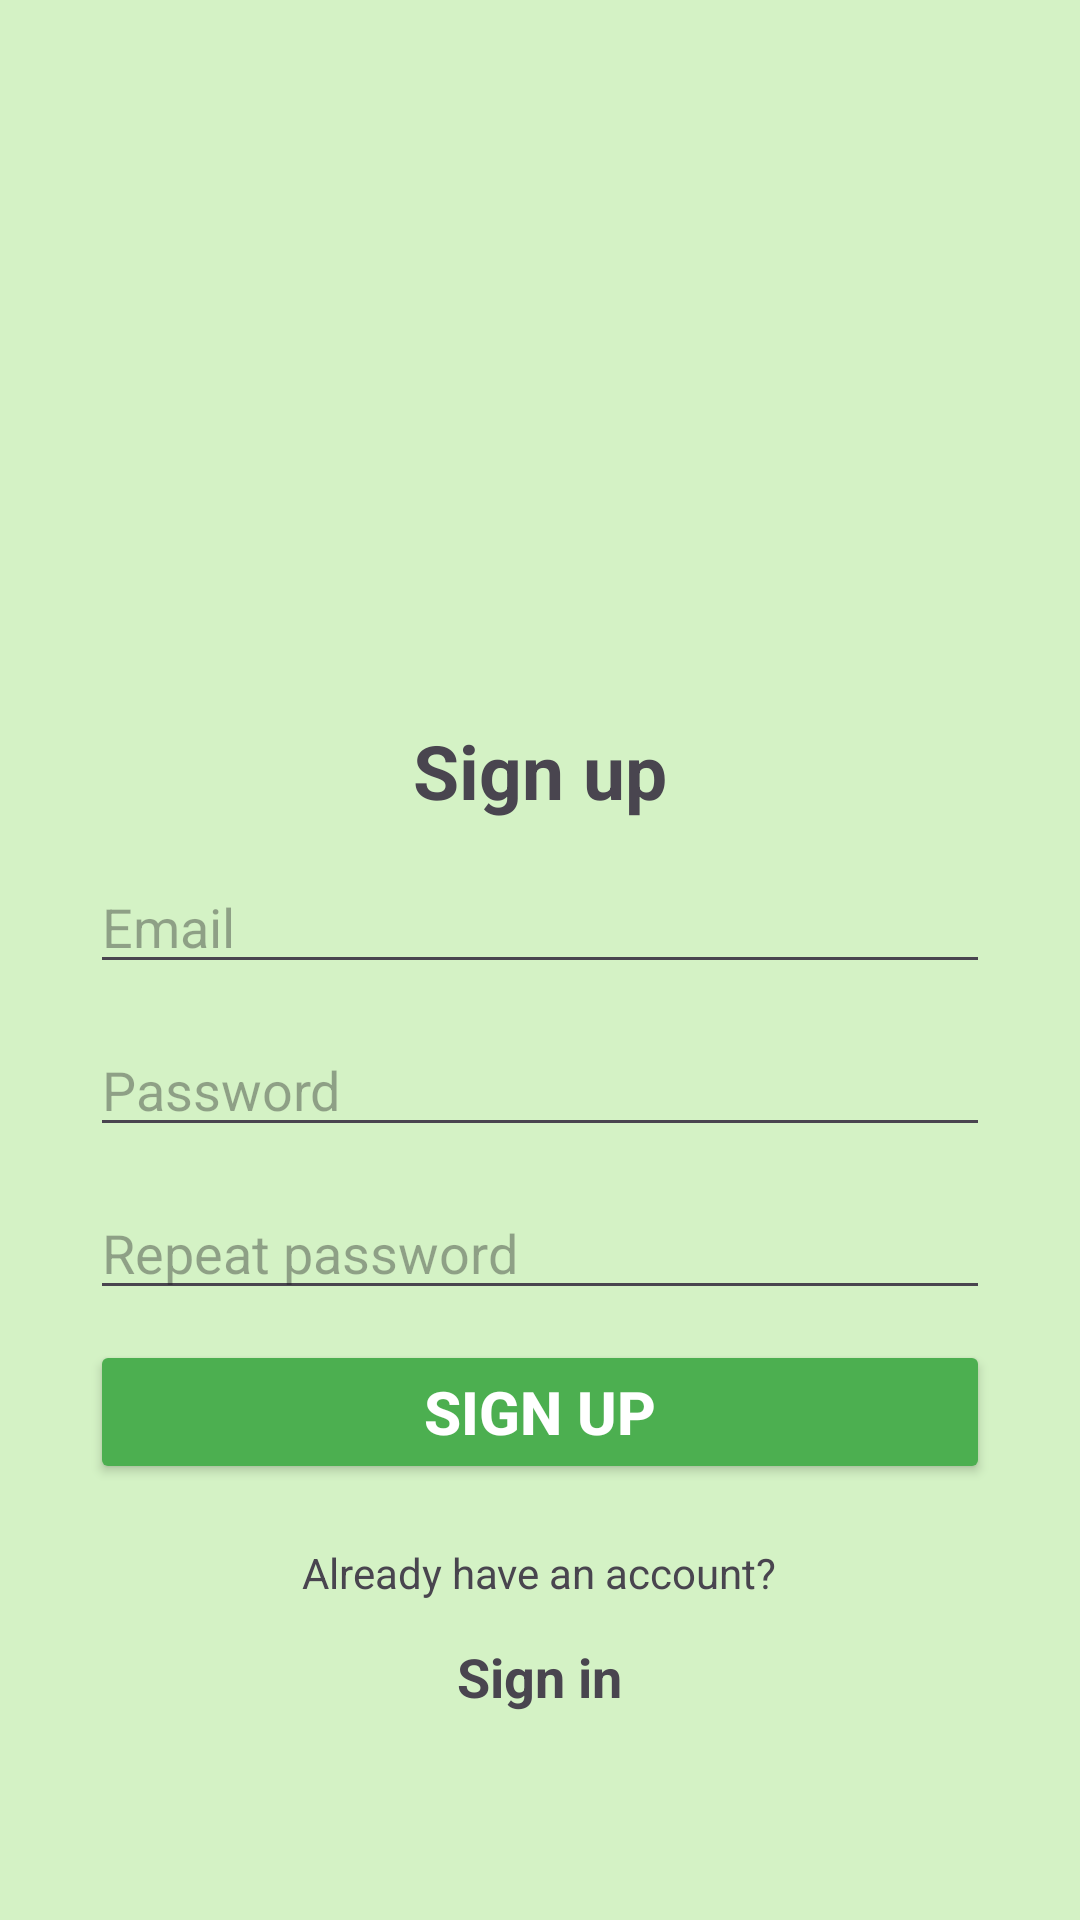

Here is an Android app screen rendered from its layout file. Give the layout XML and the strings, colors and styles it references.
<!-- AndroidManifest.xml: application theme Theme.FilmsCollection -->
<!-- res/layout/sign_up_activity.xml -->
<?xml version="1.0" encoding="utf-8"?>
<LinearLayout xmlns:android="http://schemas.android.com/apk/res/android"
    xmlns:app="http://schemas.android.com/apk/res-auto"
    xmlns:tools="http://schemas.android.com/tools"
    android:id="@+id/main"
    android:layout_width="match_parent"
    android:layout_height="match_parent"
    android:orientation="vertical"
    android:background="@color/background"
    tools:context=".activities.SignUpActivity">

    <TextView
        android:id="@+id/textView2"
        android:layout_width="wrap_content"
        android:layout_height="wrap_content"
        android:layout_marginTop="240dp"
        android:text="@string/sign_up"
        android:layout_gravity="center"
        android:textSize="25sp"
        tools:ignore="MissingConstraints"
        tools:layout_editor_absoluteY="38dp"
        android:textStyle="bold"/>

    <EditText
        android:id="@+id/emailEdit"
        android:layout_width="300dp"
        android:layout_gravity="center"
        android:layout_height="wrap_content"
        android:ems="10"
        android:inputType="textEmailAddress"
        android:layout_marginTop="13dp"
        android:hint="@string/email" />

    <EditText
        android:id="@+id/passwordEdit"
        android:layout_width="300dp"
        android:layout_gravity="center"
        android:layout_height="wrap_content"
        android:ems="10"
        android:inputType="textPassword"
        android:layout_marginTop="13dp"
        android:hint="@string/password" />

    <EditText
        android:id="@+id/retypePasswordEdit"
        android:layout_width="300dp"
        android:layout_gravity="center"
        android:layout_height="wrap_content"
        android:ems="10"
        android:layout_marginTop="13dp"
        android:inputType="textPassword"
        android:hint="@string/repeat_password" />

    <Button
        android:id="@+id/registerButton"
        android:layout_width="300dp"
        android:layout_gravity="center"
        android:layout_height="wrap_content"
        android:layout_marginTop="10dp"
        android:text="@string/sign_up"
        android:textStyle="bold"
        android:textColor="#ffffff"
        android:textSize="20sp"
        android:backgroundTint="@color/button"/>

    <TextView
        android:id="@+id/textView4"
        android:layout_width="wrap_content"
        android:layout_height="wrap_content"
        android:text="@string/already_have_an_account"
        android:layout_marginTop="20dp"
        android:layout_gravity="center"/>

    <TextView
        android:id="@+id/linkToSignIn"
        android:layout_width="wrap_content"
        android:layout_height="wrap_content"
        android:text="@string/sign_in"
        android:layout_marginTop="13dp"
        android:textSize="18sp"
        android:textStyle="bold"
        android:layout_gravity="center"/>
</LinearLayout>
<!-- resources referenced by this layout -->
<resources>
  <color name="background">#7EA8EC8A</color>
  <color name="button">#4CAF50</color>
  <string name="already_have_an_account">Already have an account?</string>
  <string name="email">Email</string>
  <string name="password">Password</string>
  <string name="repeat_password">Repeat password</string>
  <string name="sign_in">Sign in</string>
  <string name="sign_up">Sign up</string>
  <style name="Theme.FilmsCollection" parent="Base.Theme.MobileApp">
          
          <item name="android:navigationBarColor">@android:color/transparent</item>
          <item name="android:statusBarColor">@android:color/transparent</item>
          <item name="android:windowLightStatusBar">?attr/isLightTheme</item>
      </style>
  <style name="Base.Theme.MobileApp" parent="Theme.Material3.DayNight.NoActionBar">
          
          
      </style>
</resources>
